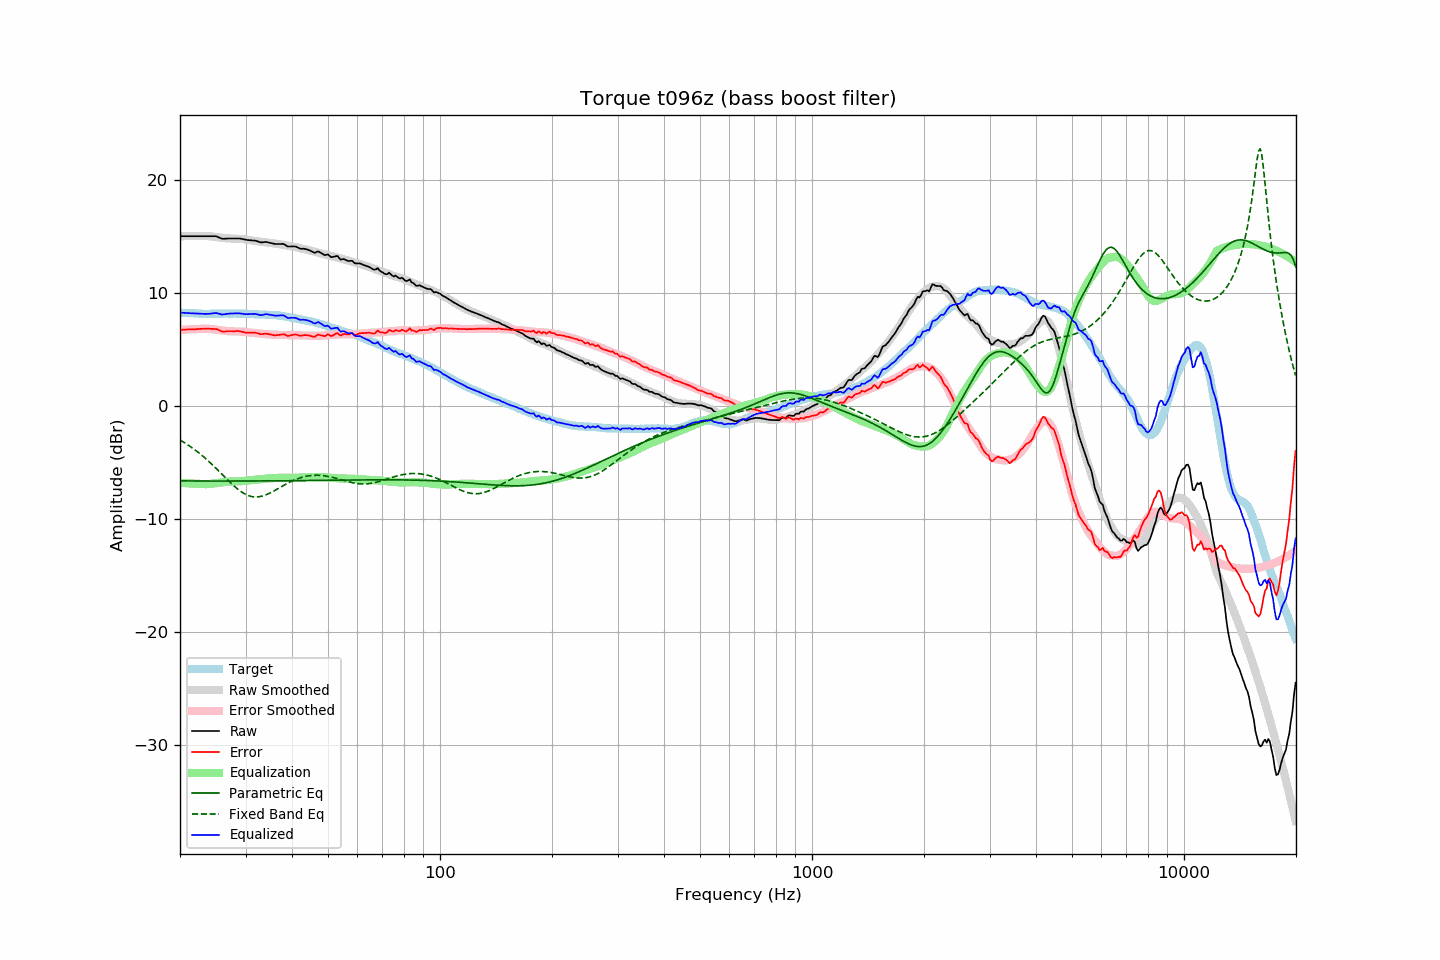

The file beside this chart, header and first rows:
frequency, raw, error, smoothed, error_smoothed, equalization, parametric_eq, fixed_band_eq, equalized_raw, equalized_smoothed, target
20.00, 15.06, 6.77, 15.06, 6.76, -6.76, -6.59, -2.97, 8.30, 8.30, 8.30
20.20, 15.06, 6.78, 15.06, 6.77, -6.77, -6.59, -3.06, 8.29, 8.29, 8.29
20.40, 15.06, 6.79, 15.06, 6.78, -6.78, -6.59, -3.14, 8.28, 8.28, 8.28
20.61, 15.06, 6.79, 15.06, 6.79, -6.79, -6.59, -3.23, 8.27, 8.27, 8.28
20.81, 15.06, 6.81, 15.06, 6.80, -6.80, -6.60, -3.32, 8.26, 8.26, 8.26
21.02, 15.06, 6.81, 15.06, 6.81, -6.81, -6.60, -3.41, 8.25, 8.25, 8.25
21.23, 15.06, 6.82, 15.06, 6.81, -6.81, -6.60, -3.51, 8.25, 8.25, 8.25
21.44, 15.06, 6.81, 15.06, 6.82, -6.82, -6.60, -3.61, 8.24, 8.24, 8.25
21.66, 15.06, 6.82, 15.06, 6.83, -6.83, -6.60, -3.71, 8.23, 8.23, 8.25
21.87, 15.06, 6.83, 15.06, 6.83, -6.83, -6.60, -3.81, 8.23, 8.23, 8.23
22.09, 15.06, 6.84, 15.06, 6.84, -6.84, -6.60, -3.92, 8.22, 8.22, 8.23
22.31, 15.06, 6.84, 15.06, 6.84, -6.84, -6.60, -4.03, 8.22, 8.22, 8.22
22.54, 15.06, 6.85, 15.06, 6.85, -6.85, -6.60, -4.14, 8.21, 8.21, 8.22
22.76, 15.06, 6.86, 15.07, 6.86, -6.86, -6.60, -4.26, 8.20, 8.21, 8.20
22.99, 15.06, 6.87, 15.07, 6.87, -6.87, -6.60, -4.38, 8.19, 8.20, 8.20
23.22, 15.06, 6.88, 15.08, 6.88, -6.88, -6.60, -4.50, 8.19, 8.20, 8.19
23.45, 15.06, 6.87, 15.08, 6.88, -6.88, -6.60, -4.62, 8.18, 8.20, 8.19
23.69, 15.06, 6.88, 15.07, 6.88, -6.88, -6.60, -4.75, 8.18, 8.19, 8.19
23.92, 15.06, 6.88, 15.06, 6.87, -6.87, -6.60, -4.88, 8.19, 8.19, 8.19
24.16, 15.06, 6.87, 15.05, 6.85, -6.85, -6.61, -5.01, 8.21, 8.19, 8.20
24.40, 15.06, 6.86, 15.03, 6.84, -6.84, -6.61, -5.14, 8.22, 8.19, 8.21
24.65, 15.06, 6.86, 15.01, 6.82, -6.82, -6.61, -5.28, 8.24, 8.20, 8.21
24.89, 15.06, 6.86, 14.99, 6.80, -6.80, -6.61, -5.42, 8.26, 8.20, 8.20
25.14, 15.03, 6.83, 14.97, 6.78, -6.78, -6.61, -5.56, 8.25, 8.20, 8.20
25.39, 14.96, 6.76, 14.95, 6.75, -6.75, -6.61, -5.70, 8.21, 8.20, 8.20
25.65, 14.90, 6.71, 14.93, 6.73, -6.73, -6.61, -5.84, 8.17, 8.21, 8.20
25.91, 14.84, 6.64, 14.92, 6.71, -6.71, -6.61, -5.99, 8.13, 8.21, 8.20
26.16, 14.83, 6.62, 14.90, 6.69, -6.69, -6.61, -6.13, 8.14, 8.21, 8.22
26.43, 14.84, 6.63, 14.89, 6.68, -6.68, -6.61, -6.27, 8.16, 8.21, 8.22
26.69, 14.85, 6.64, 14.87, 6.67, -6.67, -6.61, -6.41, 8.19, 8.21, 8.21
26.96, 14.86, 6.66, 14.86, 6.66, -6.66, -6.61, -6.55, 8.20, 8.21, 8.21
27.23, 14.86, 6.66, 14.86, 6.65, -6.65, -6.61, -6.69, 8.21, 8.21, 8.21
27.50, 14.86, 6.66, 14.85, 6.64, -6.64, -6.61, -6.83, 8.22, 8.21, 8.21
27.77, 14.86, 6.65, 14.84, 6.63, -6.63, -6.61, -6.96, 8.23, 8.21, 8.22
28.05, 14.86, 6.65, 14.84, 6.63, -6.63, -6.61, -7.09, 8.23, 8.21, 8.21
28.33, 14.86, 6.67, 14.84, 6.63, -6.63, -6.61, -7.21, 8.23, 8.21, 8.20
28.62, 14.86, 6.67, 14.83, 6.63, -6.63, -6.61, -7.33, 8.23, 8.21, 8.20
28.90, 14.86, 6.66, 14.83, 6.62, -6.62, -6.61, -7.44, 8.24, 8.20, 8.21
29.19, 14.83, 6.63, 14.82, 6.62, -6.62, -6.60, -7.54, 8.22, 8.20, 8.20
29.48, 14.80, 6.61, 14.80, 6.61, -6.61, -6.60, -7.63, 8.20, 8.20, 8.20
29.78, 14.76, 6.57, 14.79, 6.59, -6.59, -6.60, -7.72, 8.17, 8.19, 8.20
30.08, 14.73, 6.53, 14.77, 6.58, -6.58, -6.60, -7.79, 8.16, 8.19, 8.20
30.38, 14.72, 6.53, 14.74, 6.56, -6.56, -6.60, -7.86, 8.16, 8.18, 8.20
30.68, 14.71, 6.54, 14.72, 6.54, -6.54, -6.60, -7.91, 8.17, 8.18, 8.18
30.99, 14.70, 6.53, 14.69, 6.52, -6.52, -6.60, -7.95, 8.18, 8.17, 8.18
31.30, 14.69, 6.53, 14.67, 6.51, -6.51, -6.60, -7.99, 8.18, 8.17, 8.17
31.61, 14.68, 6.53, 14.65, 6.49, -6.49, -6.60, -8.00, 8.19, 8.16, 8.16
31.93, 14.66, 6.52, 14.63, 6.48, -6.48, -6.60, -8.01, 8.18, 8.15, 8.15
32.24, 14.62, 6.48, 14.61, 6.47, -6.47, -6.60, -8.01, 8.15, 8.14, 8.14
32.57, 14.57, 6.45, 14.60, 6.46, -6.46, -6.60, -8.00, 8.11, 8.14, 8.13
32.89, 14.52, 6.40, 14.58, 6.45, -6.45, -6.60, -7.97, 8.08, 8.13, 8.13
33.22, 14.51, 6.39, 14.56, 6.43, -6.43, -6.60, -7.94, 8.08, 8.13, 8.12
33.55, 14.53, 6.42, 14.54, 6.41, -6.41, -6.60, -7.90, 8.12, 8.12, 8.12
33.89, 14.55, 6.43, 14.51, 6.39, -6.39, -6.59, -7.85, 8.16, 8.12, 8.12
34.23, 14.54, 6.44, 14.49, 6.38, -6.38, -6.59, -7.79, 8.16, 8.11, 8.11
34.57, 14.50, 6.40, 14.48, 6.37, -6.37, -6.59, -7.73, 8.13, 8.11, 8.10
34.92, 14.47, 6.38, 14.47, 6.36, -6.36, -6.59, -7.66, 8.11, 8.10, 8.10
35.27, 14.44, 6.34, 14.45, 6.36, -6.36, -6.59, -7.59, 8.08, 8.09, 8.10
35.62, 14.40, 6.32, 14.43, 6.35, -6.35, -6.59, -7.51, 8.05, 8.09, 8.09
35.97, 14.37, 6.29, 14.41, 6.34, -6.34, -6.59, -7.44, 8.03, 8.08, 8.08
... 635 more rows
